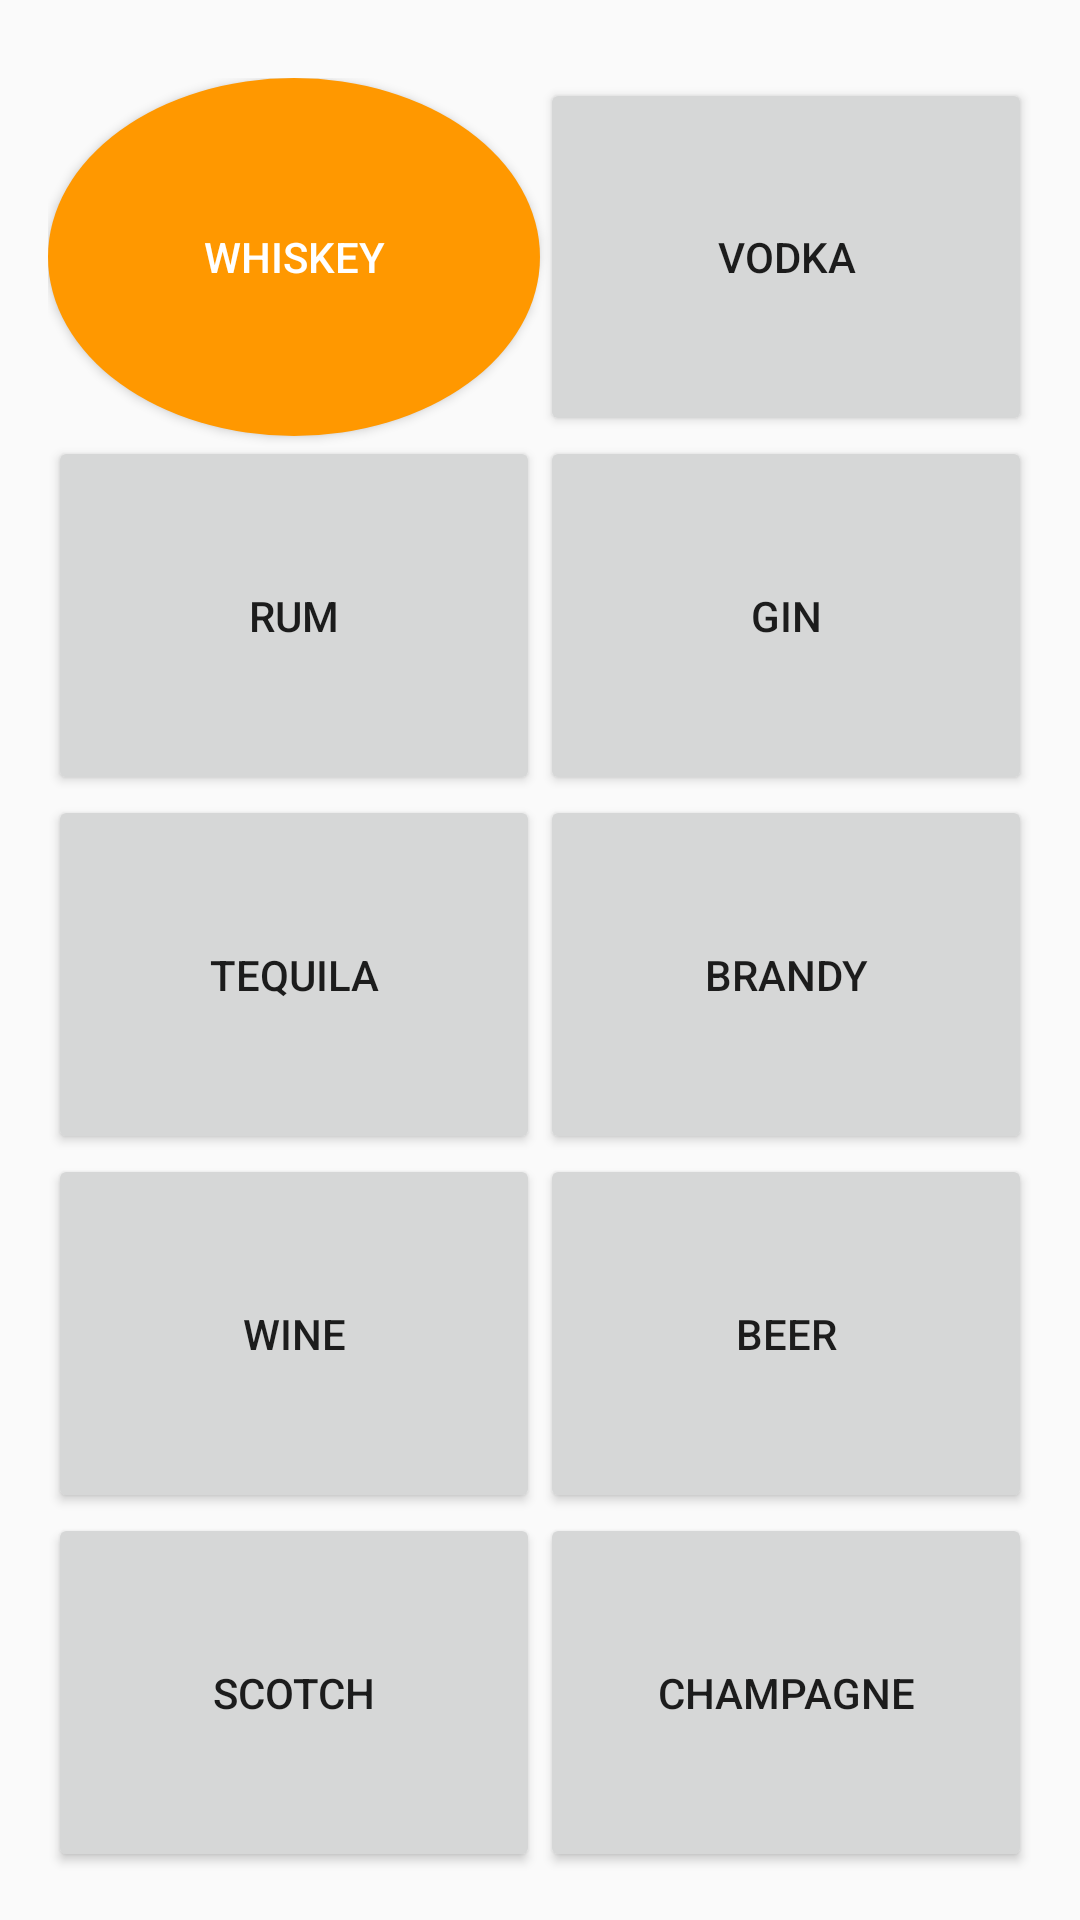

Reconstruct the res/layout file that produces this screen, plus the resources it refers to.
<!-- AndroidManifest.xml: application theme Theme.BuddyBar -->
<!-- res/layout/activity_home_page.xml -->
<?xml version="1.0" encoding="utf-8"?>
<androidx.constraintlayout.widget.ConstraintLayout xmlns:android="http://schemas.android.com/apk/res/android"
    xmlns:tools="http://schemas.android.com/tools"
    xmlns:app="http://schemas.android.com/apk/res-auto"
    android:id="@+id/main"
    android:layout_width="match_parent"
    android:layout_height="match_parent"
    tools:context=".HomePage">

    <LinearLayout
        android:orientation="vertical"
        android:layout_width="match_parent"
        android:layout_height="match_parent"
        tools:context=".HomeActivity">

        <GridLayout
            android:id="@+id/grid_layout"
            android:layout_width="match_parent"
            android:layout_height="match_parent"
            android:rowCount="5"
            android:columnCount="2"
            android:padding="16dp"
            android:layout_marginTop="10dp">

            <Button
                android:id="@+id/btn_whiskey"
                android:layout_width="0dp"
                android:layout_height="0dp"
                android:layout_rowSpan="1"
                android:layout_columnSpan="1"
                android:layout_rowWeight="1"
                android:layout_columnWeight="1"
                android:background="@drawable/btn_whiskey"
                android:text="Whiskey"
                android:textColor="#FFFFFF"/>

        <Button
            android:id="@+id/btn_vodka"
            android:layout_width="0dp"
            android:layout_height="0dp"
            android:layout_rowWeight="1"
            android:layout_columnWeight="1"
            android:text="Vodka" />

        <Button
            android:id="@+id/btn_rum"
            android:layout_width="0dp"
            android:layout_height="0dp"
            android:layout_rowWeight="1"
            android:layout_columnWeight="1"
            android:text="Rum" />

        <Button
            android:id="@+id/btn_gin"
            android:layout_width="0dp"
            android:layout_height="0dp"
            android:layout_rowWeight="1"
            android:layout_columnWeight="1"
            android:text="Gin" />

        <Button
            android:id="@+id/btn_tequila"
            android:layout_width="0dp"
            android:layout_height="0dp"
            android:layout_rowWeight="1"
            android:layout_columnWeight="1"
            android:text="Tequila" />

        <Button
            android:id="@+id/btn_brandy"
            android:layout_width="0dp"
            android:layout_height="0dp"
            android:layout_rowWeight="1"
            android:layout_columnWeight="1"
            android:text="Brandy" />

        <Button
            android:id="@+id/btn_wine"
            android:layout_width="0dp"
            android:layout_height="0dp"
            android:layout_rowWeight="1"
            android:layout_columnWeight="1"
            android:text="Wine" />

        <Button
            android:id="@+id/btn_beer"
            android:layout_width="0dp"
            android:layout_height="0dp"
            android:layout_rowWeight="1"
            android:layout_columnWeight="1"
            android:text="Beer" />

        <Button
            android:id="@+id/btn_scotch"
            android:layout_width="0dp"
            android:layout_height="0dp"
            android:layout_rowWeight="1"
            android:layout_columnWeight="1"
            android:text="Scotch" />

        <Button
            android:id="@+id/btn_champagne"
            android:layout_width="0dp"
            android:layout_height="0dp"
            android:layout_rowWeight="1"
            android:layout_columnWeight="1"
            android:text="Champagne" />
    </GridLayout>

    </LinearLayout>

</androidx.constraintlayout.widget.ConstraintLayout>
<!-- resources referenced by this layout -->
<resources>
  <!-- drawable btn_whiskey (drawable) -->
  <?xml version="1.0" encoding="utf-8"?>
  <shape xmlns:android="http://schemas.android.com/apk/res/android"
      android:shape="oval">
      <solid android:color="#FF9800" /> 
      <size android:width="150dp" android:height="150dp" />
      <corners android:radius="75dp" />
  </shape>
  <style name="Theme.BuddyBar" parent="Theme.AppCompat.Light.NoActionBar">
          
          <item name="colorPrimary">@color/purple_500</item>
          <item name="colorPrimaryVariant">@color/purple_700</item>
          <item name="colorOnPrimary">@color/white</item>
          
          <item name="colorSecondary">@color/teal_200</item>
          <item name="colorSecondaryVariant">@color/teal_700</item>
          <item name="colorOnSecondary">@color/black</item>
          
          <item name="android:statusBarColor">?attr/colorPrimaryVariant</item>
          
      </style>
  <color name="purple_500">#FF6200EE</color>
  <color name="purple_700">#FF3700B3</color>
  <color name="white">#FFFFFFFF</color>
  <color name="teal_200">#FF03DAC5</color>
  <color name="teal_700">#FF018786</color>
  <color name="black">#FF000000</color>
</resources>
